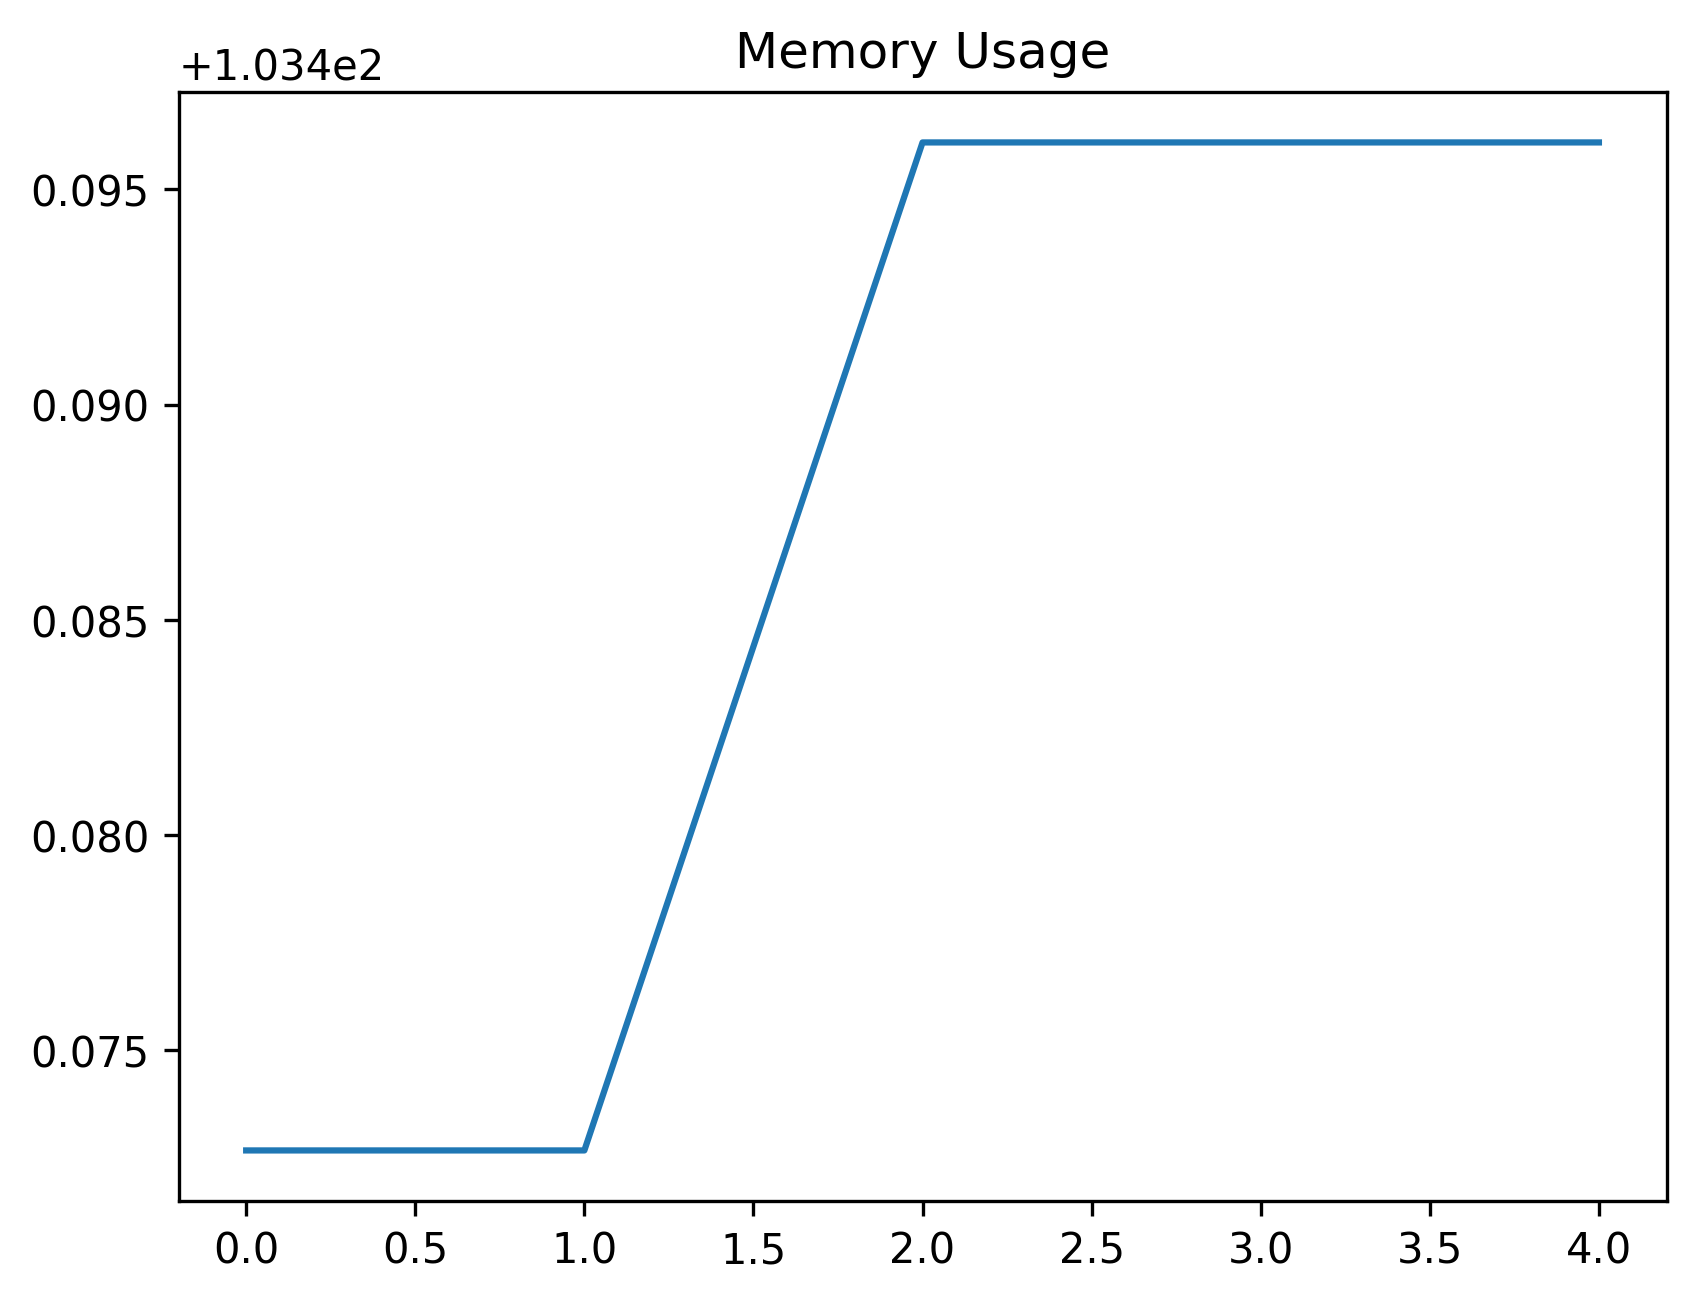

Source data for this figure (header and first rows):
date_time, name, memory
2024-01-29 13:20:20.272596, start, 103.5
2024-01-29 13:20:20.283648, set_uuid_variables, 103.5
2024-01-29 13:20:35.418250, create_work_order_process, 103.5
2024-01-29 13:20:36.439830, wait_for_work_order_to_be_created, 103.5
2024-01-29 13:20:37.562747, filter_work_order_record, 103.5
